Run: headless pygame with SDL's dummy video driver; simulated clock (each Clock.tick advances the game by its frame time, no real sleeping); random seed 0; keys injected as events and as key.get_pressed() state; no mouse input.
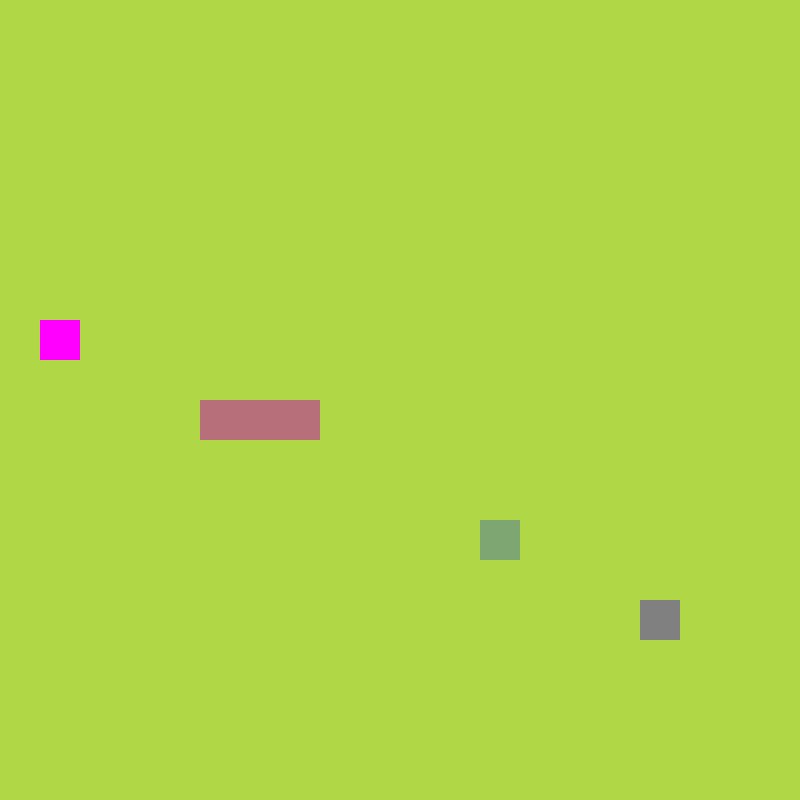
Frame 1 of 4 · flips 1–60 · no input
Frame 2 of 4 · flips 61–180 · tapped SPACE, RETURN · held RIGHT (→), D · screen unchanged from frame 1, image omitted
Frame 3 of 4 · flips 181–300 · held DOWN (↓), S · screen unchanged from frame 2, image omitted
Frame 4 of 4 · flips 301–420 · held LEFT (←), A, UP (↑), W · screen unchanged from frame 3, image omitted

The pygame program that drew these frames:

import pygame
from pygame.math import Vector2
import random
import sys

class AppleFruit():

    def __init__(self):
        self.x = random.randint(0, 19)
        self.y = random.randint(0, 19)
        self.pos = Vector2(self.x, self.y)

    def draw_apple(self):
        apple_rect = pygame.Rect(self.pos.x * 40, self.pos.y * 40, 40, 40)
        pygame.draw.rect(screen, (126, 166, 114) , apple_rect)


class DragonfruitFruit():

    def __init__(self):
        self.x = random.randint(0, 19)
        self.y = random.randint(0, 19)
        self.pos = Vector2(self.x, self.y)

    def draw_dragonfruit(self):
        dragonfruit_rect = pygame.Rect(self.pos.x * 40, self.pos.y * 40, 40, 40)
        pygame.draw.rect(screen, (255, 0, 255), dragonfruit_rect)


class TrashPile():

    def __init__(self):
        self.x = random.randint(0, 19)
        self.y = random.randint(0, 19)
        self.pos = Vector2(self.x, self.y)

    def draw_trash(self):
        trash_rect = pygame.Rect(self.pos.x * 40, self.pos.y * 40, 40, 40)
        pygame.draw.rect(screen, (128, 128, 128), trash_rect)


class Snake():

    def __init__(self):
        self.body = [Vector2(5, 10), Vector2(6, 10), Vector2(7, 10)]

    def draw_snake(self):
        for block in self.body:
            block_rect = pygame.Rect(block.x * 40, block.y * 40, 40, 40)
            pygame.draw.rect(screen, (183, 111, 122), block_rect)


pygame.init()
cell_size = 40
cell_number = 20
screen = pygame.display.set_mode((cell_number * cell_size, cell_number * cell_size))
clock = pygame.time.Clock()

apple = AppleFruit()
dragonfruit = DragonfruitFruit()
trash = TrashPile()
snake = Snake()

while True:
    for event in pygame.event.get():
        if event.type == pygame.QUIT:
            pygame.quit()
            sys.exit()
        
    screen.fill(pygame.Color(175, 215, 70))
    apple.draw_apple()
    dragonfruit.draw_dragonfruit()
    trash.draw_trash()
    snake.draw_snake()
    pygame.display.update()
    clock.tick(60)

if __name__ == "__main__":
    main()
